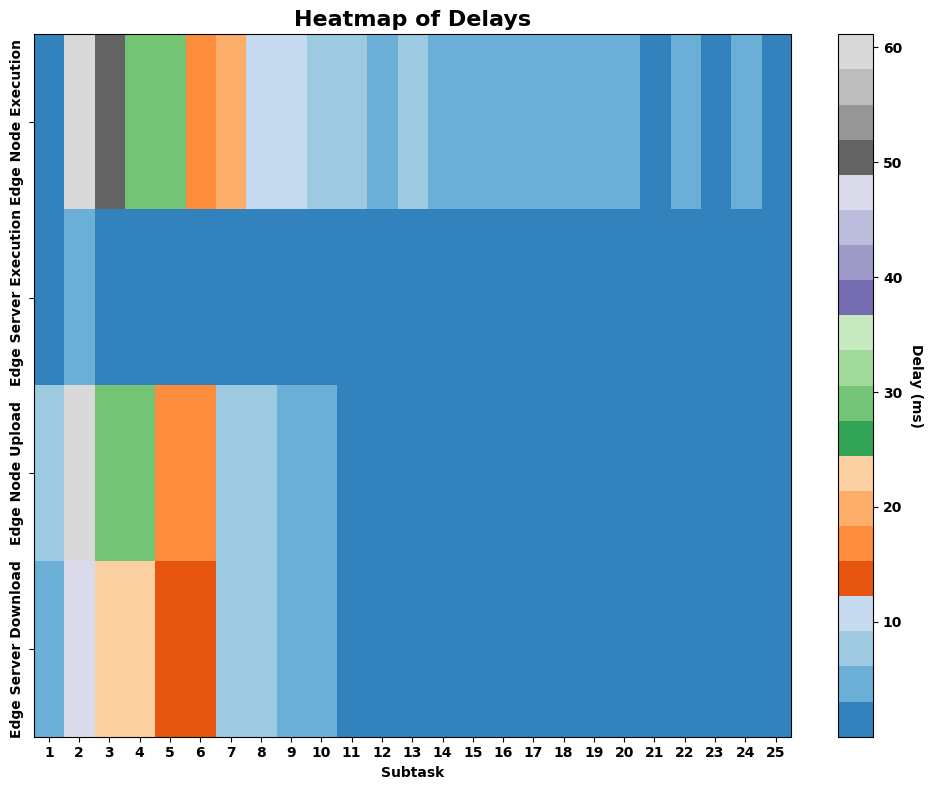

This figure's Python source:
import matplotlib
import matplotlib.pyplot as plt
import numpy as np
from matplotlib import cm

# Ensure the font is set to Times New Roman and bold for all text elements
matplotlib.rcParams['font.family'] = 'Times New Roman'
matplotlib.rcParams['font.weight'] = 'bold'
matplotlib.rcParams['axes.labelweight'] = 'bold'

latency_edge = \
    [0.002274322509765625, 0.05997405529022217, 0.050271587371826174, 0.029629735946655272,
     0.02869260311126709, 0.017710041999816895, 0.0184151554107666, 0.011902337074279784,
     0.012034716606140137, 0.008485541343688965, 0.008024764060974122, 0.005768003463745117,
     0.006492080688476562, 0.005338711738586426, 0.004825563430786133, 0.004467272758483886,
     0.004373922348022461, 0.0036278438568115236, 0.005011301040649414, 0.004368014335632324,
     0.001481480598449707, 0.0042125463485717775, 0.0028664302825927735, 0.0031097793579101564,
     0.00032026290893554687]
# t_
# latency_server = [50 - i for i in range(25)]
latency_server = \
    [9.984970092773438e-05, 0.004100675582885742, 0.002580385208129883, 0.001679844856262207,
     0.001979794502258301, 0.0014796495437622071, 0.0016596317291259766, 0.00118133544921875,
     0.0012986087799072266, 0.0009001541137695312, 0.0010400533676147461, 0.0008999967575073242,
     0.0010000324249267577, 0.0008200836181640625, 0.0009798955917358397, 0.0007816505432128906,
     0.0008580923080444336, 0.0008201265335083008, 0.0009300851821899414, 0.000800185203552246,
     0.0003800058364868164, 0.0005401086807250977, 0.0005399370193481445, 0.0006599569320678711,
     5.9995651245117184e-05]
# data_t
# data_transmission = [2, 4, 6, 7, 10, 12, 15, 17, 18, 20, 21, 22, 23, 24, 24.5, 25, 25.5, 25.8, 26, 26.1, 26.2, 26.3, 26.4, 26.5, 26.6]
data_transmission_t = \
    [6.70242310e+00, 6.11328125e+01, 3.05664062e+01, 3.05664062e+01, 1.53320312e+01,
     1.53320312e+01, 7.71484375e+00, 7.71484375e+00, 3.90625000e+00, 3.90625000e+00,
     1.95312500e+00, 1.95312500e+00, 9.76562500e-01, 9.76562500e-01, 4.88281250e-01,
     4.88281250e-01, 2.92968750e-01, 2.92968750e-01, 1.95312500e-01, 1.95312500e-01,
     7.62939453e-04, 4.57763672e-02, 9.15527344e-02, 1.83105469e-01, 7.62939453e-04]
# data_t_
data_transmission_t_ = \
    [5.36193848e+00, 4.89062500e+01, 2.44531250e+01, 2.44531250e+01,
     1.22656250e+01, 1.22656250e+01, 6.17187500e+00, 6.17187500e+00,
     3.12500000e+00, 3.12500000e+00, 1.56250000e+00, 1.56250000e+00,
     7.81250000e-01, 7.81250000e-01, 3.90625000e-01, 3.90625000e-01,
     2.34375000e-01, 2.34375000e-01, 1.56250000e-01, 1.56250000e-01,
     6.10351562e-04, 3.66210938e-02, 7.32421875e-02, 1.46484375e-01,
     6.10351562e-04]

# Convert all latencies to milliseconds for consistency in display
latency_edge_ms = [x * 1000 for x in latency_edge]
latency_server_ms = [x * 1000 for x in latency_server]
data_transmission_t_ms = [x for x in data_transmission_t]
data_transmission_t__ms = [x for x in data_transmission_t_]

# Combine all the data into a 2D array where each row represents a different measurement type
data = np.array([latency_edge_ms, latency_server_ms, data_transmission_t_ms, data_transmission_t__ms])

# Use 'imshow' function to create a heatmap with 'tab20c_r' colormap
plt.figure(figsize=(10, 8))
plt.imshow(data, aspect='auto', cmap=matplotlib.colormaps['tab20c'])

# Add color bar on the right
cbar = plt.colorbar()
cbar.set_label('Delay (ms)', rotation=270, labelpad=15)

# Add titles and labels
plt.title('Heatmap of Delays', fontsize=16, fontweight='bold')
plt.xlabel('Subtask')

# Define the y-axis labels vertically
measurement_types = ['Edge Node Execution', 'Edge Server Execution', 'Edge Node Upload', 'Edge Server Download']
plt.yticks(np.arange(len(measurement_types)), measurement_types, rotation=90, ha='right', va='center')

# Define the x-axis labels (horizontal)
plt.xticks(np.arange(len(latency_edge_ms)), [f"{i+1}" for i in range(25)])

# Show the plot
plt.tight_layout()
plt.show()
